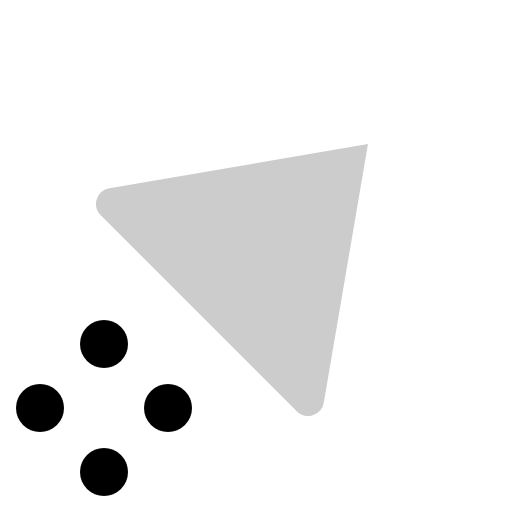
t = 0.00 s
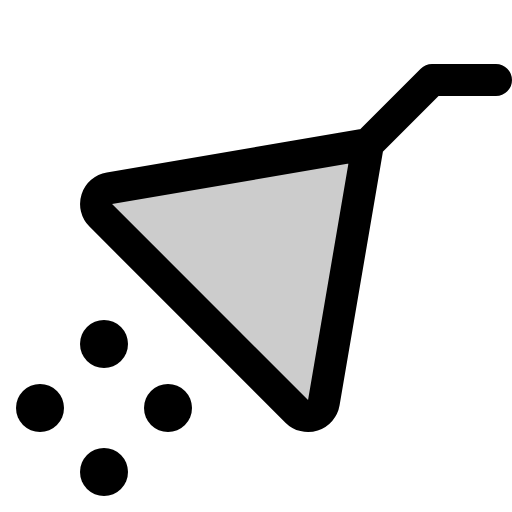
t = 0.38 s
t = 0.75 s: frame unchanged from t = 0.38 s, image omitted
t = 1.13 s: frame unchanged from t = 0.38 s, image omitted

The animated SVG that drew these frames (rendered in a browser with its animation timeline set to each time). Animation: 1 CSS @keyframes rule; one cycle of 1.50 s, repeats indefinitely.

<svg xmlns="http://www.w3.org/2000/svg" viewBox="0 0 256 256">
  <style>
    .draw-line {
      stroke-dasharray: 2000;
      stroke-dashoffset: 0;
    }
    svg:hover .draw-line {
      animation: phosphor-draw-in 1.5s ease-in-out infinite;
    }
    @keyframes phosphor-draw-in {
      0%   { stroke-dashoffset: 2000; }
      100% { stroke-dashoffset: 0; }
    }
  </style><rect width="256" height="256" fill="none"/><path d="M184,72,161.91,201.31a8,8,0,0,1-13.54,4.34l-98-98a8,8,0,0,1,4.34-13.54Z" opacity="0.2"/><circle cx="52" cy="236" r="12"/><circle cx="84" cy="204" r="12"/><circle cx="20" cy="204" r="12"/><circle cx="52" cy="172" r="12"/><path d="M248,40H216L184,72,161.91,201.31a8,8,0,0,1-13.54,4.34l-98-98a8,8,0,0,1,4.34-13.54L184,72" fill="none" stroke="currentColor" stroke-linecap="round" stroke-linejoin="round" stroke-width="16" class="draw-line" pathLength="1" style="animation-delay: 0s"/></svg>
